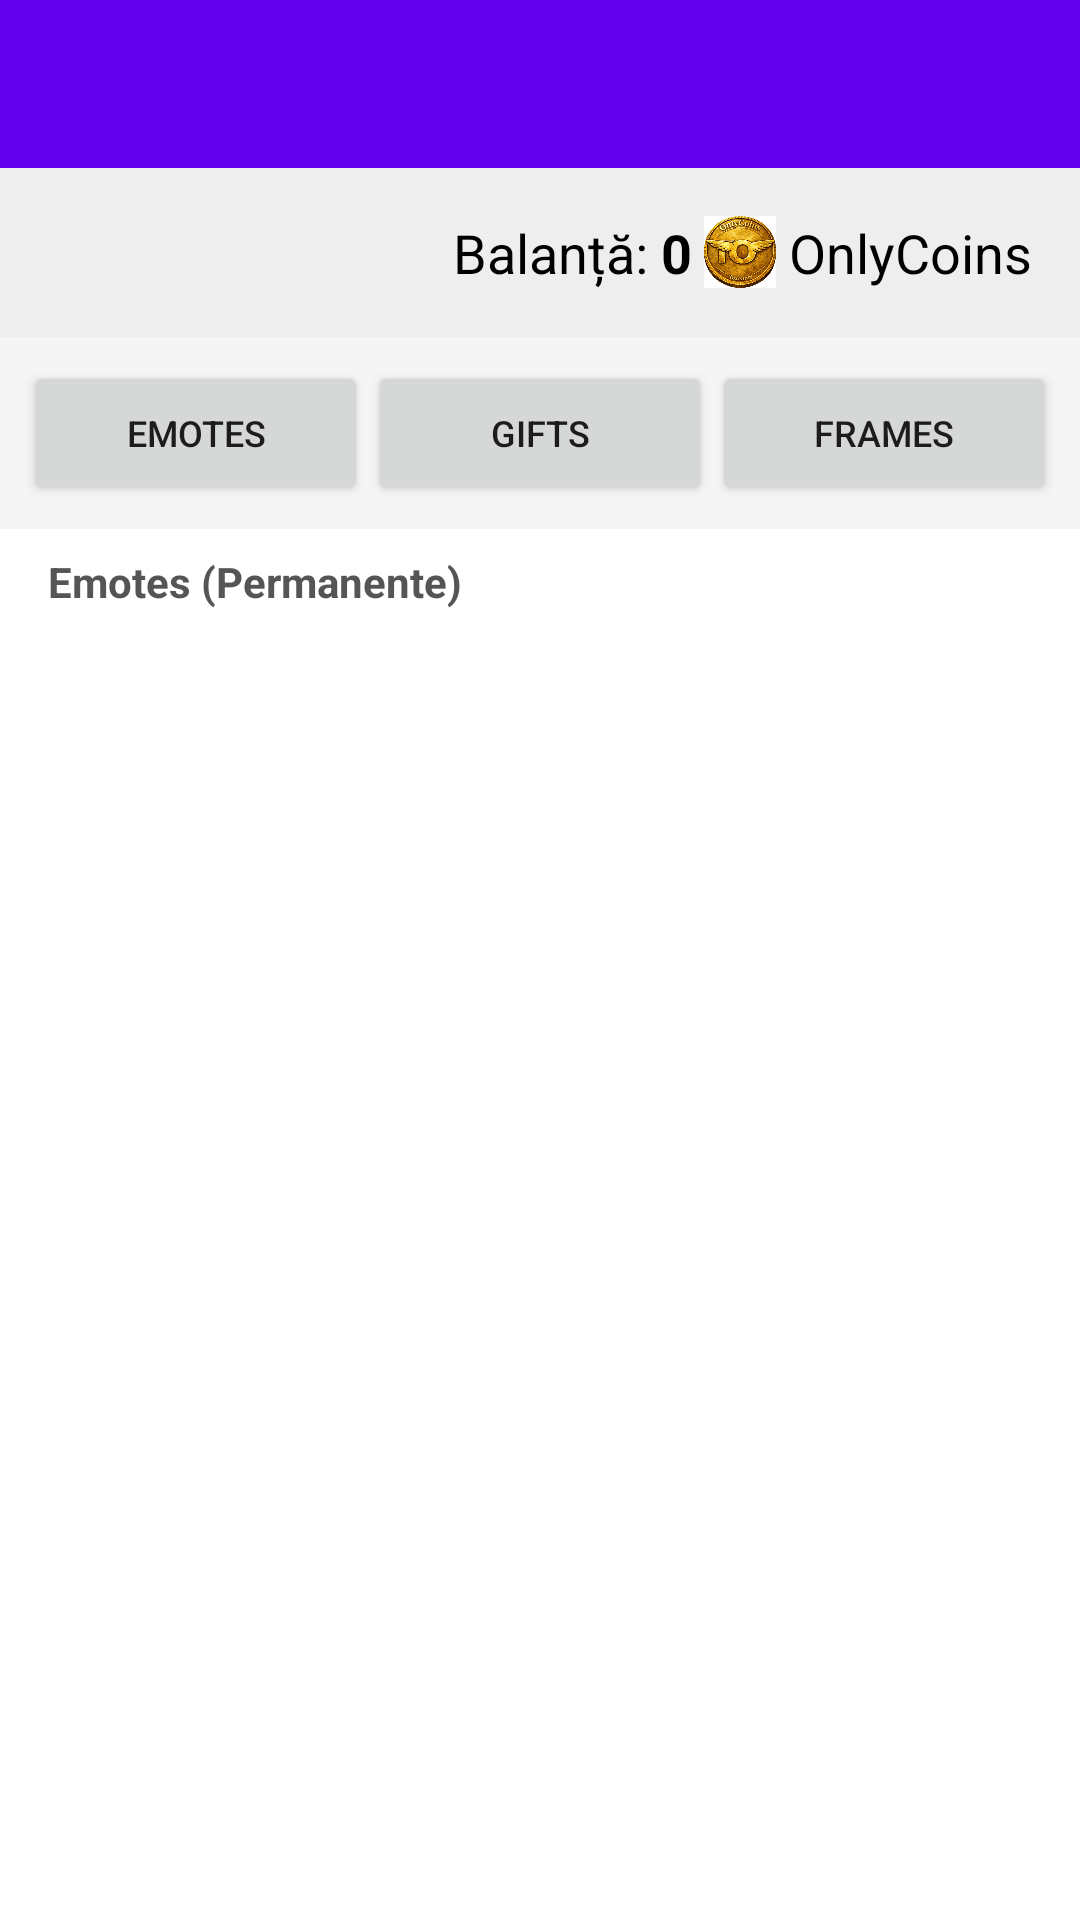

Reconstruct the res/layout file that produces this screen, plus the resources it refers to.
<!-- AndroidManifest.xml: application theme Theme.TextOnly -->
<!-- res/layout/activity_store.xml -->
<?xml version="1.0" encoding="utf-8"?>
<LinearLayout xmlns:android="http://schemas.android.com/apk/res/android"
    android:layout_width="match_parent"
    android:layout_height="match_parent"
    android:orientation="vertical">

    <androidx.appcompat.widget.Toolbar
        android:id="@+id/toolbarStore"
        android:layout_width="match_parent"
        android:layout_height="?attr/actionBarSize"
        android:background="?attr/colorPrimary"
        android:theme="@style/ThemeOverlay.AppCompat.Dark.ActionBar" />
        
    
    <LinearLayout
        android:layout_width="match_parent"
        android:layout_height="wrap_content"
        android:background="#EEE"
        android:gravity="end|center_vertical"
        android:padding="16dp"
        android:orientation="horizontal">

        <TextView
            android:layout_width="wrap_content"
            android:layout_height="wrap_content"
            android:text="Balanță: "
            android:textSize="18sp"
            android:textColor="#000"/>

        <TextView
            android:id="@+id/txtUserBalance"
            android:layout_width="wrap_content"
            android:layout_height="wrap_content"
            android:text="0"
            android:textSize="18sp"
            android:textStyle="bold"
            android:textColor="#000"
            android:layout_marginEnd="4dp"/>

        <ImageView
            android:layout_width="24dp"
            android:layout_height="24dp"
            android:src="@drawable/onlycoin"/> 
            
        <TextView
            android:layout_width="wrap_content"
            android:layout_height="wrap_content"
            android:text=" OnlyCoins"
            android:textSize="18sp"
            android:textColor="#000"/>
    </LinearLayout>

    
    <LinearLayout
        android:layout_width="match_parent"
        android:layout_height="wrap_content"
        android:orientation="horizontal"
        android:padding="8dp"
        android:background="#F5F5F5">

        <Button
            android:id="@+id/btnCatEmotes"
            android:layout_width="0dp"
            android:layout_height="wrap_content"
            android:layout_weight="1"
            android:text="Emotes"
            style="@style/Widget.AppCompat.Button.Small"
            android:textSize="12sp"/>

        <Button
            android:id="@+id/btnCatGifts"
            android:layout_width="0dp"
            android:layout_height="wrap_content"
            android:layout_weight="1"
            android:text="Gifts"
            style="@style/Widget.AppCompat.Button.Small"
            android:textSize="12sp"/>

        <Button
            android:id="@+id/btnCatFrames"
            android:layout_width="0dp"
            android:layout_height="wrap_content"
            android:layout_weight="1"
            android:text="Frames"
            style="@style/Widget.AppCompat.Button.Small"
            android:textSize="12sp"/>
    </LinearLayout>

    <TextView
        android:id="@+id/txtCategoryTitle"
        android:layout_width="match_parent"
        android:layout_height="wrap_content"
        android:padding="8dp"
        android:text="Emotes (Permanente)"
        android:textStyle="bold"
        android:textColor="#555"
        android:layout_marginStart="8dp"/>

    <androidx.recyclerview.widget.RecyclerView
        android:id="@+id/recyclerStoreItems"
        android:layout_width="match_parent"
        android:layout_height="match_parent"
        android:padding="8dp"/>

</LinearLayout>
<!-- resources referenced by this layout -->
<resources>
  <!-- drawable onlycoin: webp bitmap (drawable, 168916 bytes) -->
  <style name="Theme.TextOnly" parent="Theme.MaterialComponents.DayNight.NoActionBar">
          
          <item name="colorPrimary">@color/purple_500</item>
          <item name="colorPrimaryVariant">@color/purple_700</item>
          <item name="colorOnPrimary">@color/white</item>
          
          <item name="colorSecondary">@color/teal_200</item>
          <item name="colorSecondaryVariant">@color/teal_700</item>
          <item name="colorOnSecondary">@color/black</item>
          
          <item name="android:statusBarColor">?attr/colorPrimaryVariant</item>
          
      </style>
  <!-- not gathered from this repository: default colours our renderer supplied (Android Studio template values) -->
  <color name="purple_500">#FF6200EE</color>
  <color name="purple_700">#FF3700B3</color>
  <color name="teal_200">#FF03DAC5</color>
  <color name="teal_700">#FF018786</color>
  <color name="black">#FF000000</color>
  <color name="white">#FFFFFFFF</color>
</resources>
